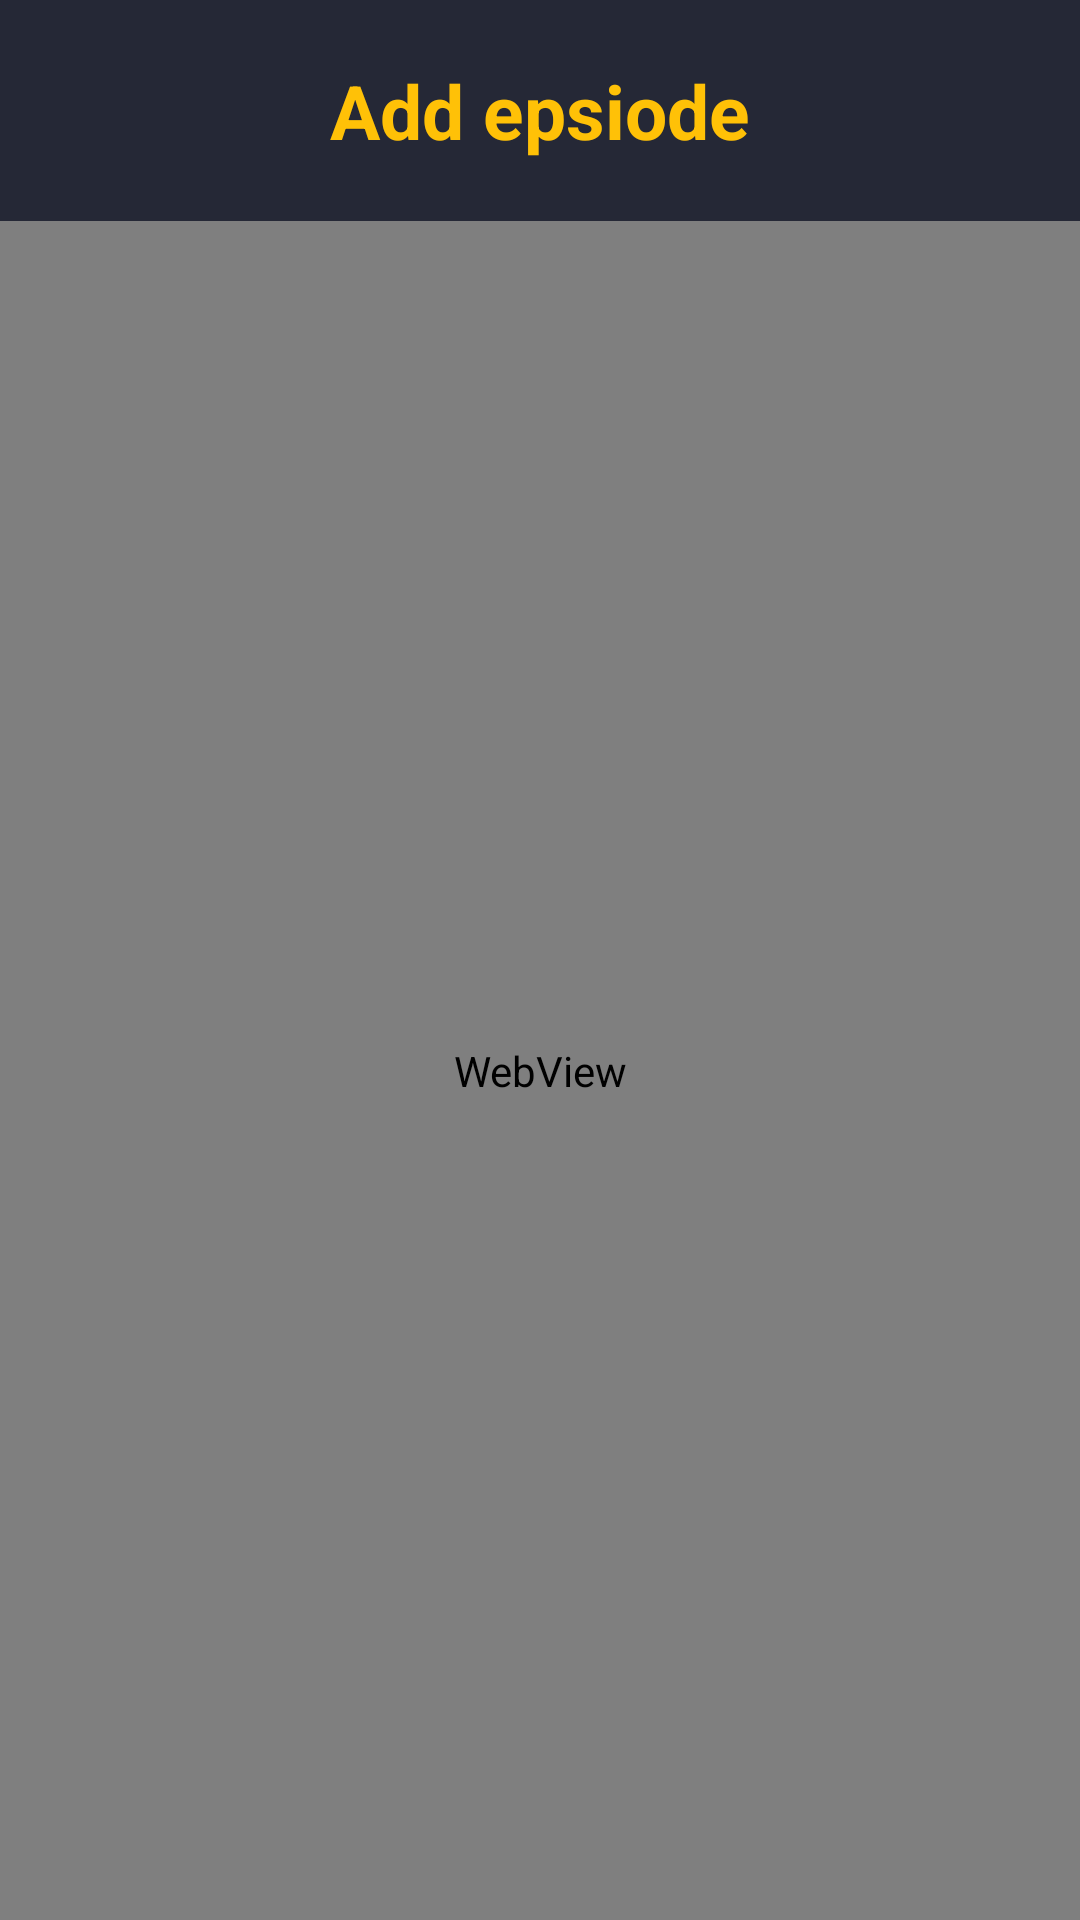

Android layout source for this screen:
<!-- AndroidManifest.xml: application theme Theme.MovieApp -->
<!-- res/layout/activity_full_screen_video.xml -->
<?xml version="1.0" encoding="utf-8"?>
<RelativeLayout xmlns:android="http://schemas.android.com/apk/res/android"
    xmlns:app="http://schemas.android.com/apk/res-auto"
    xmlns:tools="http://schemas.android.com/tools"
    android:layout_width="match_parent"
    android:layout_height="match_parent"
    tools:context=".FullScreenVideo">

    
    <LinearLayout
        android:id="@+id/linearLayout3"
        android:layout_width="match_parent"
        android:layout_height="wrap_content"
        android:background="@color/dark_blue"
        android:gravity="center_vertical"
        android:padding="20dp"
        app:layout_constraintEnd_toEndOf="parent"
        app:layout_constraintStart_toStartOf="parent"
        app:layout_constraintTop_toTopOf="parent">

        <ImageView
            android:id="@+id/backArrow"
            android:layout_width="wrap_content"
            android:layout_height="wrap_content"
            android:clickable="true"
            android:src="@drawable/baseline_arrow_back_ios_new_24"
            app:tint="@color/white" />

        <TextView
            android:id="@+id/appBarTitle"
            android:layout_width="0dp"
            android:layout_height="wrap_content"
            android:layout_weight="1"
            android:text="Add epsiode"
            android:textAlignment="center"
            android:textColor="@color/yellow"
            android:textSize="25sp"
            android:textStyle="bold" />
    </LinearLayout>

    
    <WebView
        android:id="@+id/webView"
        android:layout_width="match_parent"
        android:layout_height="match_parent"
        android:layout_below="@id/linearLayout3" />
</RelativeLayout>
<!-- resources referenced by this layout -->
<resources>
  <color name="dark_blue">#252836</color>
  <color name="white">#FFFFFFFF</color>
  <color name="yellow">#FFC107</color>
  <style name="Theme.MovieApp" parent="Base.Theme.MovieApp" />
  <style name="Base.Theme.MovieApp" parent="Theme.Material3.DayNight.NoActionBar">
          
          
      </style>
</resources>
